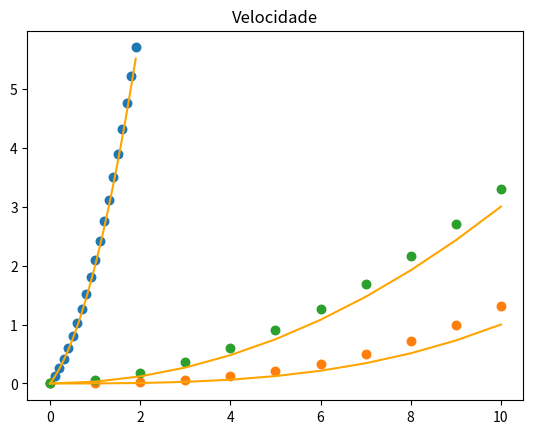

Source code (Python):
# -*- coding: utf-8 -*-
"""mac0209-movimento-1D-exercicios-vazia.ipynb

Automatically generated by Colaboratory.

Original file is located at
    https://colab.research.google.com/<link-removed>

<font size="5"> <a href="https://uspdigital.usp.br/jupiterweb/obterDisciplina?sgldis=MAC0209"> MAC0209 - Modelagem e Simulação</a> </font>

[redacted]

[redacted]
***
<font size="5"> Resoluções de EDOs: soluções analítica e numérica pelo método de Euler </font>
***

# Método de Euler para solução de EDOs

O método de Euler é uma forma de resolver numericamente uma equação diferencial ordinária. Assume-se ser conhecidas a derivada de uma função que se quer encontrar ("resolver") e um valor inicial da equação a ser integrada. Por exemplo, no caso do movimento uniformemente acelerado:$$a=\mbox{constante}, b=\mbox{constante}$$

$$v(t) = x'(t) = \frac{dx(t)}{dt} = 2at + b$$, $$x(0)=0$$

A ideia do método de Euler é substituir a derivada por uma aproximação de Taylor, desprezando-se os termos maiores que segunda ordem. Isto é:

$$x'(t)\sim \frac{x(t+\Delta t)-x(t)}{\Delta t}$$

Se denotarmos os valores de $x(t)$ por $x_t$, isto é, ao invés da notação de função, usarmos a notação com índices, e assumirmos que os valores de $t$ só podem ser números inteiros (portanto $\Delta t$ é no mínimo 1, o valor $x(t+\Delta t)$ pode ser escrito como $x_1$, para $t=0$; $x_2$, para $t=1$ e assim por diante. 

Desta maneira, o exemplo poderia ser escrito assim (note que já estamos assumindo $\Delta t = 1$:

$$v(t) = x'(t) = 2*a*t + b \sim x_t - x_{t-1},$$

isto é,

$$ x_t = x_{t-1} + 2*a*t + b $$

Como sabemos o valor inicial em $t=0$, podemos calcular $x_t$ para todo $t>0$:

$$ x_1 = x_{0} + 2*a*1 + b $$

$$ x_2 = x_{1} + 2*a*2 + b = 6*a + 2*b$$

$$ x_3 = x_{2} + 2*a*3 + b = 6*a + 2*b + 6*a + b = 12*a + 3*b$$

e assim por diante.

Em verdade, $\Delta t$ não precisa ser um número inteiro e em geral, não é. Porém, no caso de não ser um número inteiro, desacoplamos os índices do incremento pois os índices são inteiros.

# Implementanto o método de Euler

Da forma que a equação foi construída, isto é, $ x_t = x_{t-1} + 2*a*t + b $, é trivial implementá-la. basta que estabeleçamos os valores de $a$, $b$ e $x_0$.

No entanto, para a implementação ficar organizada, crie duas funções: 
- nextXeuler(x,t,params,dt): que recebe um vetor de parâmetros iniciais, params, o tempo e a posição atual, t e x, respectivamente, e o delta de tempo, dt (note que com isso desacoplamos os índices do incremento). A função retorna a nova posição $x_t$ de acordo com o método de Euler: $ x_t = x_{t-1} + 2*a*t + b $ .
- nextXa(t,params): que recebe um vetor de parâmetros iniciais, params, e o tempo atual. A função retorna a nova posição $x_t$ de acordo com a equação integrada analiticamente: $ x_t = a*t^2 + b*t + x_0 $.

Crie uma função main que itera essas duas funções entre os tempos 0s e 2s (com um dt de 0.1s) calcula e imprime a diferença entre elas (erro) e as grafique.
"""

# Implementa o exercício da integração de Euler de dx(t)/dt = 2at + b

# todos os imports necessários
import matplotlib.pyplot as pyplot
import math


# Implementa o exercício da integração de Euler de dx(t)/dt = 2at + b
def nextXeuler(x, t, params, dt):
    a = params[0]
    b = params[1]
    return x + 2 * a * t * dt + b * dt


def nextXa(t, params):
    a = params[0]
    b = params[1]
    x0 = params[2]
    return a * (t ** 2) + b * t + x0


def main():
    t0 = 0
    tf = 2
    dt = 0.1
    x_euler = []
    x_analitico = []
    tempos = []
    params = [1, 1, 0]

    while t0 <= tf:
        if t0 == 0:
            x_euler.append(0)
        else:
            x_euler.append(nextXeuler(x_euler[-1], t0, params, dt))
        x_analitico.append(nextXa(t0, params))
        tempos.append(t0)
        t0 += dt

    for i in range(len(x_euler)):
        print(f'Erro:  {abs(x_euler[i] - x_analitico[i])}')

    # imprime o mapa
    pyplot.title("Posição");
    pyplot.plot(tempos, x_analitico, color='orange')
    pyplot.scatter(tempos, x_euler, s=150, marker='.')
    pyplot.show()


"""## Resolva usando o método de Euler: $\frac{d^2x}{dt^2} = 6t$. Assuma $x(t_0) = 0$ e $v(t_0) = 0$

Escreva a solução para a EDO:

$ \frac{d^2x}{dt^2} = 6t$

Aplicando o raciocínio dos slides apresentados na sala:

$\frac{dv}{dt} = 6t$

$\frac{dx}{dt} = v(t)$

"""

# Escreva sua solucao aqui.

"""Depois de ter escrito sua solução, compare com a resolução abaixo:

"""

# d2x / dt2 = 6t

# Implementa o exercício da integração de Euler de d2x / dt2 = 6t
def nextXVeuler(x, t, v, dt):
    vf = 6 * t * dt + v
    xf = x + 6 * t * dt * dt + v * dt
    return xf, vf


# Resolução analítica
def nextXVa(t):
    vf = 3 * t * t  # integra a função 6t
    xf = t * t * t  # integra a função 3t^2
    return xf, vf


def main2():
    t0 = 0
    tf = 1
    dt = 0.1
    x_euler = []
    v_euler = []
    x_analitico = []
    v_analitico = []
    tempos = []

    while t0 <= tf:
        if t0 == 0:
            x_euler.append(0)
            v_euler.append(0)
            x_analitico.append(0)
            v_analitico.append(0)
        else:
            xe, ve = nextXVeuler(x_euler[-1], t0, v_euler[-1], dt)
            x_euler.append(xe)
            v_euler.append(ve)
            xea, vea = nextXVa(t0)
            x_analitico.append(xea)
            v_analitico.append(vea)
        tempos.append(t0)
        t0 += dt

    for i in range(len(x_euler)):
        print(f'Erro {abs(x_euler[i] - x_analitico[i])}')

    # imprime o mapa
    pyplot.title("Posição");
    pyplot.plot([x * 10 for x in tempos], x_analitico, color='orange');
    pyplot.scatter([x * 10 for x in tempos], x_euler, s=150, marker='.');
    pyplot.show();

    # velocidade
    pyplot.title("Velocidade");
    pyplot.plot([x * 10 for x in tempos], v_analitico, color='orange');
    pyplot.scatter([x * 10 for x in tempos], v_euler, s=150, marker='.');
    pyplot.show();

main()
main2()